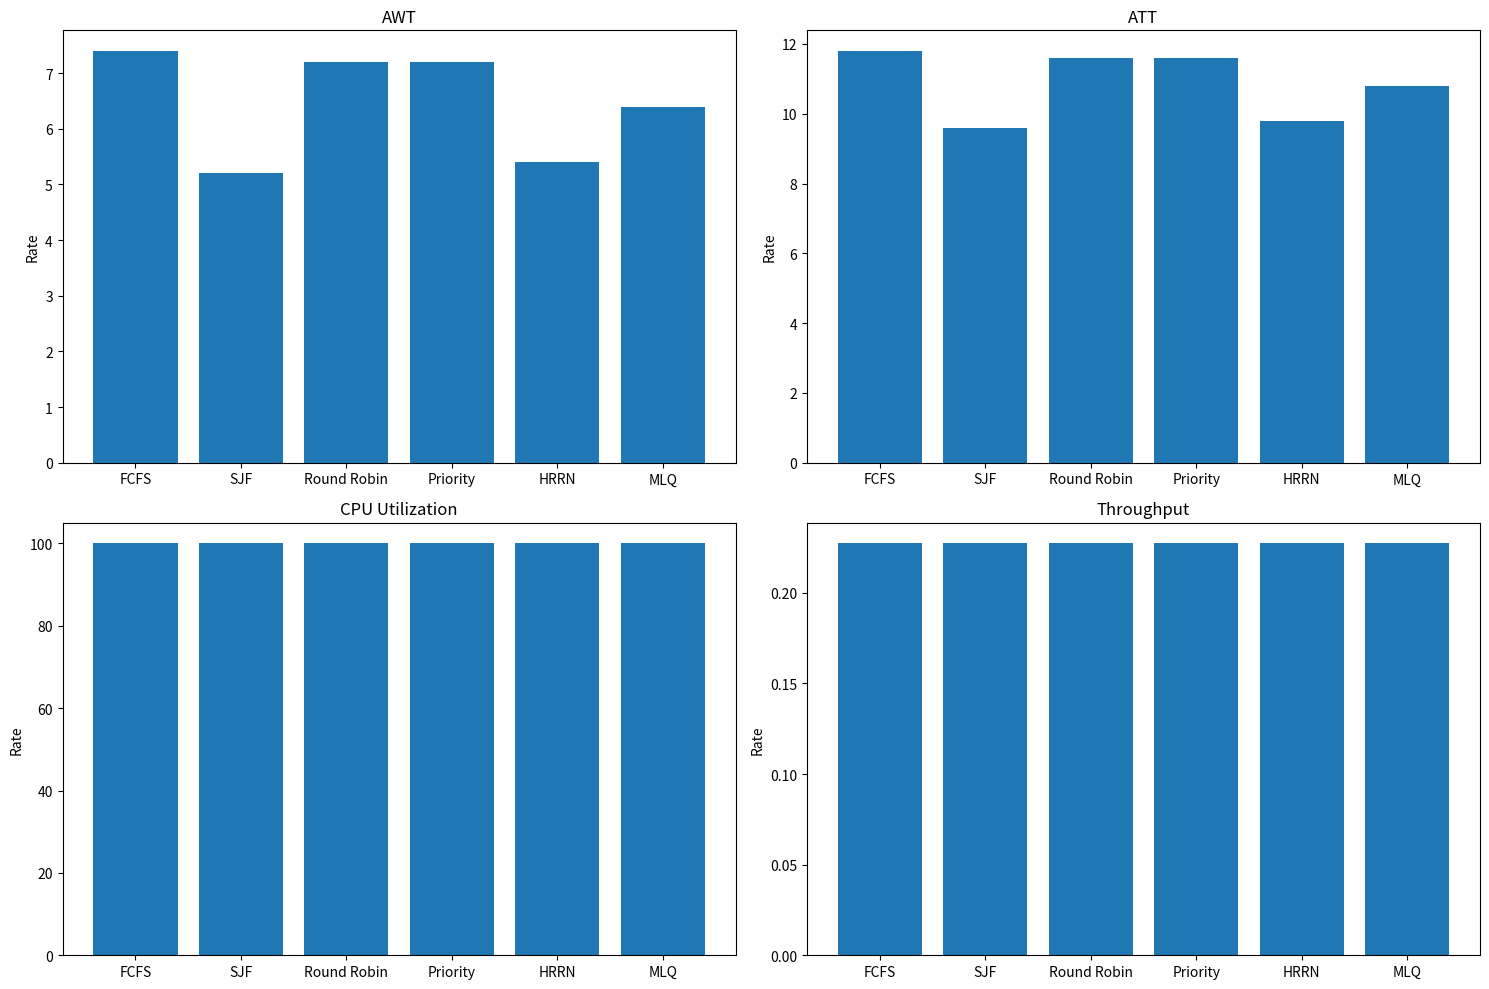

Generate this figure with matplotlib:
import copy
from collections import deque
import matplotlib.pyplot as plt

# ======================
# Class Definitions
# ======================

class Process:
    def __init__(self, pid, arrival, burst, priority=None):
        self.pid = pid
        self.arrival = arrival
        self.burst = burst
        self.remaining = burst
        self.priority = priority
        self.start = -1
        self.end = -1
        self.waiting = 0
        self.turnaround = 0

# ======================
# Helper Functions
# ======================

def calculate_metrics(processes, total_time):
    total_waiting = 0
    total_turnaround = 0
    total_burst = sum(p.burst for p in processes)
    num_processes = len(processes)

    for p in processes:
        p.turnaround = p.end - p.arrival
        p.waiting = p.turnaround - p.burst
        total_waiting += p.waiting
        total_turnaround += p.turnaround

    return {
        "AWT": total_waiting / num_processes,
        "ATT": total_turnaround / num_processes,
        "CPU Utilization": (total_burst / total_time) * 100 if total_time > 0 else 0,
        "Throughput": num_processes / total_time if total_time > 0 else 0
    }

# ======================
# Scheduling Algorithms
# ======================

# Algorithm 1: First-Come-First-Served (FCFS)
def fcfs(processes):
    procs = sorted(copy.deepcopy(processes), key=lambda x: x.arrival)
    current_time = 0
    for p in procs:
        if current_time < p.arrival:
            current_time = p.arrival
        p.start = current_time
        current_time += p.burst
        p.end = current_time
    return calculate_metrics(procs, current_time)

# Algorithm 2: Shortest Job First (SJF - Non-preemptive)
def sjf(processes):
    procs = copy.deepcopy(processes)
    current_time = 0
    completed = []
    ready = []
    while len(completed) < len(procs):
        ready += [p for p in procs if p.arrival <= current_time and p not in completed and p not in ready]
        if ready:
            ready.sort(key=lambda x: x.burst)
            current_process = ready.pop(0)
            current_process.start = current_time
            current_time += current_process.burst
            current_process.end = current_time
            completed.append(current_process)
        else:
            current_time += 1
    return calculate_metrics(completed, current_time)

# Algorithm 3: Round Robin (RR - Quantum=3)
def round_robin(processes, quantum=3):
    procs = copy.deepcopy(processes)
    queue = deque()
    current_time = 0
    completed = []
    procs_sorted = sorted(procs, key=lambda x: x.arrival)
    ptr = 0
    while ptr < len(procs_sorted) or queue:
        while ptr < len(procs_sorted) and procs_sorted[ptr].arrival <= current_time:
            queue.append(procs_sorted[ptr])
            ptr += 1
        if queue:
            current_process = queue.popleft()
            if current_process.start == -1:
                current_process.start = current_time
            exec_time = min(quantum, current_process.remaining)
            current_time += exec_time
            current_process.remaining -= exec_time
            if current_process.remaining > 0:
                queue.append(current_process)
            else:
                current_process.end = current_time
                completed.append(current_process)
        else:
            current_time += 1
    return calculate_metrics(completed, current_time)

# Algorithm 4: Priority Scheduling (Non-preemptive)
def priority_scheduling(processes):
    procs = copy.deepcopy(processes)
    current_time = 0
    completed = []
    ready = []
    while len(completed) < len(procs):
        ready += [p for p in procs if p.arrival <= current_time and p not in completed and p not in ready]
        if ready:
            ready.sort(key=lambda x: x.priority)
            current_process = ready.pop(0)
            current_process.start = current_time
            current_time += current_process.burst
            current_process.end = current_time
            completed.append(current_process)
        else:
            current_time += 1
    return calculate_metrics(completed, current_time)

# Algorithm 5: Highest Response Ratio Next (HRRN)
def hrrn(processes):
    procs = copy.deepcopy(processes)
    current_time = 0
    completed = []
    ready = []
    while len(completed) < len(procs):
        ready += [p for p in procs if p.arrival <= current_time and p not in completed and p not in ready]
        if ready:
            ready.sort(key=lambda x: ((current_time - x.arrival) + x.burst) / x.burst, reverse=True)
            current_process = ready.pop(0)
            current_process.start = current_time
            current_time += current_process.burst
            current_process.end = current_time
            completed.append(current_process)
        else:
            current_time += 1
    return calculate_metrics(completed, current_time)

# Algorithm 6: Multi-Level Queue (MLQ)
def mlq(processes, high_prio_cutoff=2, quantum=3):
    procs = copy.deepcopy(processes)
    current_time = 0
    completed = []
    high_queue = [p for p in procs if p.priority < high_prio_cutoff]
    low_queue = deque([p for p in procs if p.priority >= high_prio_cutoff])
    high_queue.sort(key=lambda x: x.arrival)
    for p in high_queue:
        if current_time < p.arrival:
            current_time = p.arrival
        p.start = current_time
        current_time += p.burst
        p.end = current_time
        completed.append(p)
    while low_queue:
        current_process = low_queue.popleft()
        if current_process.start == -1:
            current_process.start = max(current_process.arrival, current_time)
        exec_time = min(quantum, current_process.remaining)
        current_time += exec_time
        current_process.remaining -= exec_time
        if current_process.remaining > 0:
            low_queue.append(current_process)
        else:
            current_process.end = current_time
            completed.append(current_process)
    return calculate_metrics(completed, current_time)

# ======================
# Main Simulation and Plotting
# ======================

if __name__ == "__main__":
    processes = [
        Process(1, 0, 5, 1),
        Process(2, 1, 3, 3),
        Process(3, 2, 8, 2),
        Process(4, 3, 2, 1),
        Process(5, 4, 4, 2)
    ]
    algorithms = {
        "FCFS": fcfs,
        "SJF": sjf,
        "Round Robin": round_robin,
        "Priority": priority_scheduling,
        "HRRN": hrrn,
        "MLQ": mlq
    }
    results = {}
    for name, func in algorithms.items():
        results[name] = func(processes)
    print(f"{'Algorithm':<12} | {'AWT':<6} | {'ATT':<6} | {'CPU Util (%)':<10} | {'Throughput':<10}")
    print("-" * 60)
    for algo, metrics in results.items():
        print(f"{algo:<12} | {metrics['AWT']:.2f} | {metrics['ATT']:.2f} | {metrics['CPU Utilization']:.2f}%      | {metrics['Throughput']:.2f}")
    metrics = ['AWT', 'ATT', 'CPU Utilization', 'Throughput']
    fig, axs = plt.subplots(2, 2, figsize=(15, 10))
    for i, metric in enumerate(metrics):
        ax = axs[i//2, i%2]
        values = [results[algo][metric] for algo in algorithms]
        ax.bar(algorithms.keys(), values)
        ax.set_title(metric)
        if '%' in metric:
            ax.set_ylabel('Percentage')
        else:
            ax.set_ylabel('Time' if 'Time' in metric else 'Rate')
    plt.tight_layout()
    plt.show()
